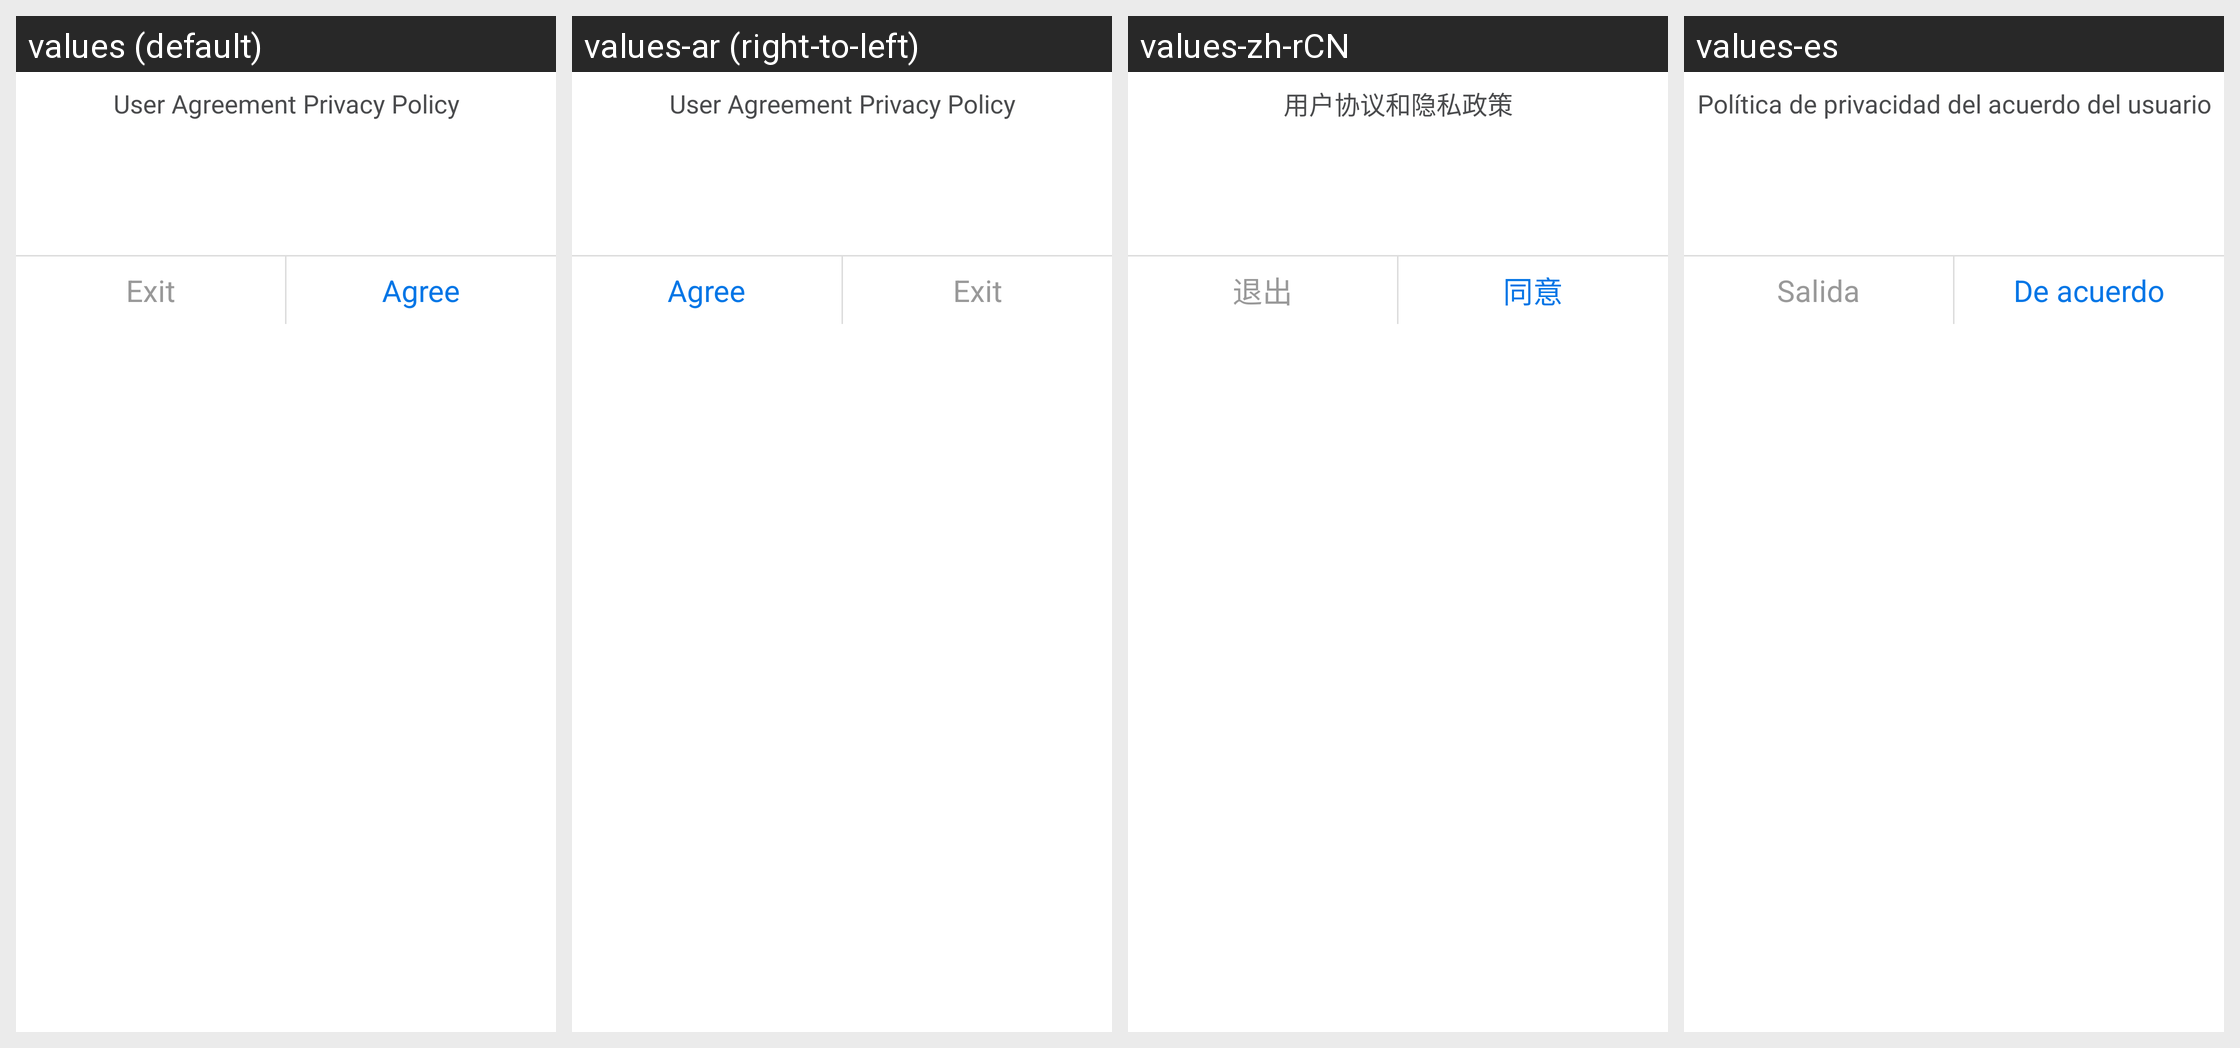

Strings drawn on this Android screen and how each of the app's shown locales translates them:
Android screen res/layout/my_module_select_dialog_with_title.xml rendered under 4 locales, left to right: values (default), values-ar (right-to-left), values-zh-rCN, values-es. Device: Nexus 5 (rendered at 1080×1920; each locale shown at half size, 540×960, under a caption strip naming it); theme AppTheme_1.
Other locales in the repository, not shown: values-af, values-bs, values-ca, values-cs, values-da, values-de, values-de-rDE, values-en, values-en-rGB, values-et, values-fi, values-fr, values-fr-rCA, values-fr-rFR, values-gl, values-hi, values-hr, values-hu, values-it, values-it-rIT, values-ja, values-ko, values-ko-rKR, values-nb, values-nl, values-pa, values-pl, values-pt, values-ro, values-ru, values-sk, values-sr, values-sv, values-th, values-th-rTH, values-tr, values-tr-rTR, values-uk-rUA, values-vi, values-zh, values-zh-rHK, values-zh-rTW.
Strings drawn on this screen, with the default value and each locale's value (text and hints the layout hard-codes, and strings that could not be matched under every locale, appear in the picture but are not listed):

privacy_tip
  values: User Agreement Privacy Policy
  values-ar: User Agreement Privacy Policy  [not translated; the default value is used]
  values-zh-rCN: 用户协议和隐私政策
  values-es: Política de privacidad del acuerdo del usuario

exit
  values: Exit
  values-ar: Exit  [not translated; the default value is used]
  values-zh-rCN: 退出
  values-es: Salida

agree
  values: Agree
  values-ar: Agree  [not translated; the default value is used]
  values-zh-rCN: 同意
  values-es: De acuerdo
